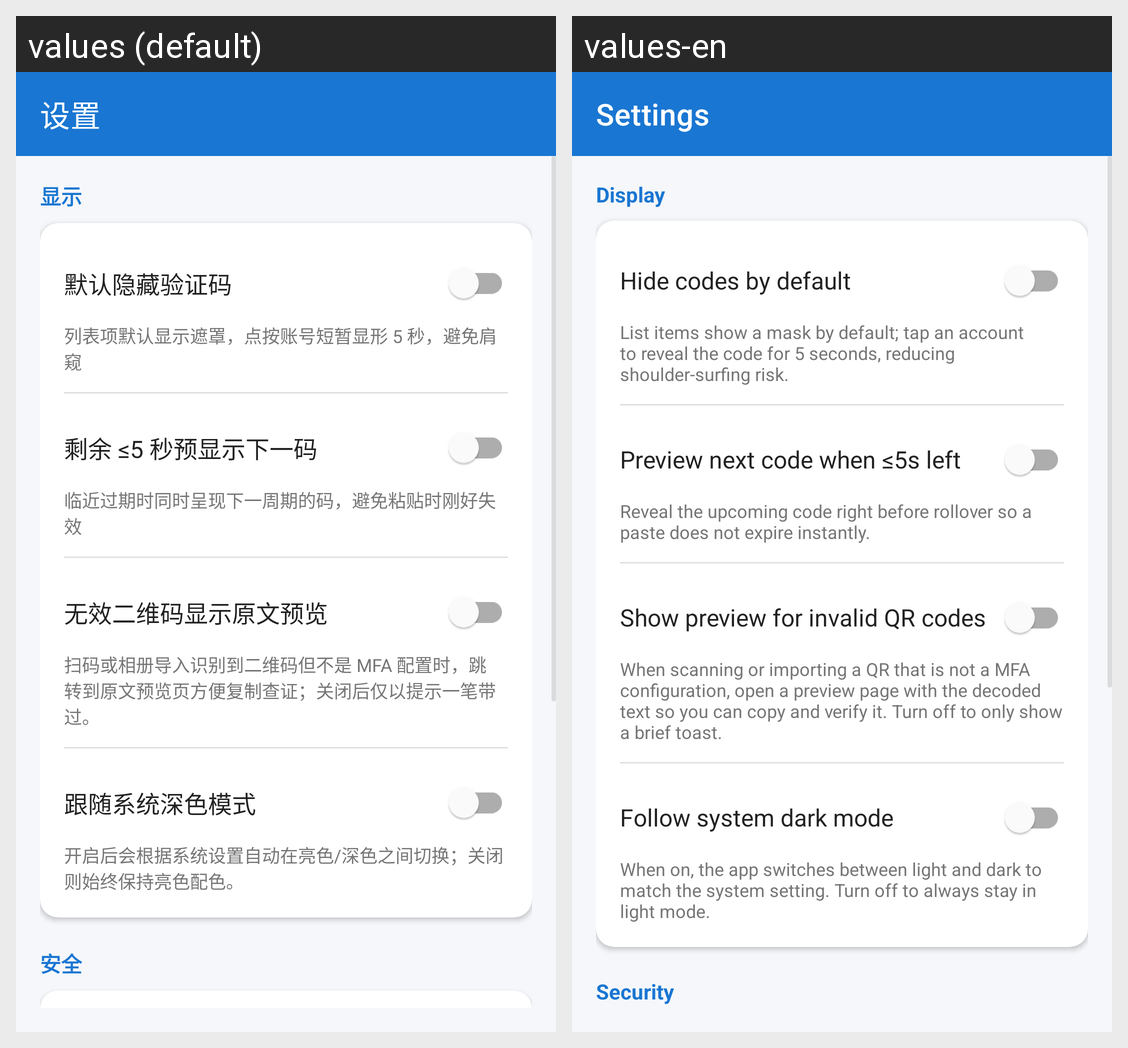

Locale-by-locale string values for the Android screen shown in this grid:
Android screen res/layout/activity_settings.xml rendered under 2 locales, left to right: values (default), values-en. Device: Nexus 5 (rendered at 1080×1920; each locale shown at half size, 540×960, under a caption strip naming it); theme Theme.MFA.
Strings drawn on this screen, with the default value and each locale's value (text and hints the layout hard-codes, and strings that could not be matched under every locale, appear in the picture but are not listed):

title_settings
  values: 设置
  values-en: Settings

settings_section_display
  values: 显示
  values-en: Display

settings_hide_codes_title
  values: 默认隐藏验证码
  values-en: Hide codes by default

settings_hide_codes_summary
  values: 列表项默认显示遮罩，点按账号短暂显形 5 秒，避免肩窥
  values-en: List items show a mask by default; tap an account to reveal the code for 5 seconds, reducing shoulder-surfing risk.

settings_show_next_title
  values: 剩余 ≤5 秒预显示下一码
  values-en: Preview next code when ≤5s left

settings_show_next_summary
  values: 临近过期时同时呈现下一周期的码，避免粘贴时刚好失效
  values-en: Reveal the upcoming code right before rollover so a paste does not expire instantly.

settings_show_invalid_qr_preview_title
  values: 无效二维码显示原文预览
  values-en: Show preview for invalid QR codes

settings_show_invalid_qr_preview_summary
  values: 扫码或相册导入识别到二维码但不是 MFA 配置时，跳转到原文预览页方便复制查证；关闭后仅以提示一笔带过。
  values-en: When scanning or importing a QR that is not a MFA configuration, open a preview page with the decoded text so you can copy and verify it. Turn off to only show a brief toast.

settings_follow_system_dark_title
  values: 跟随系统深色模式
  values-en: Follow system dark mode

settings_follow_system_dark_summary
  values: 开启后会根据系统设置自动在亮色/深色之间切换；关闭则始终保持亮色配色。
  values-en: When on, the app switches between light and dark to match the system setting. Turn off to always stay in light mode.

settings_section_security
  values: 安全
  values-en: Security
